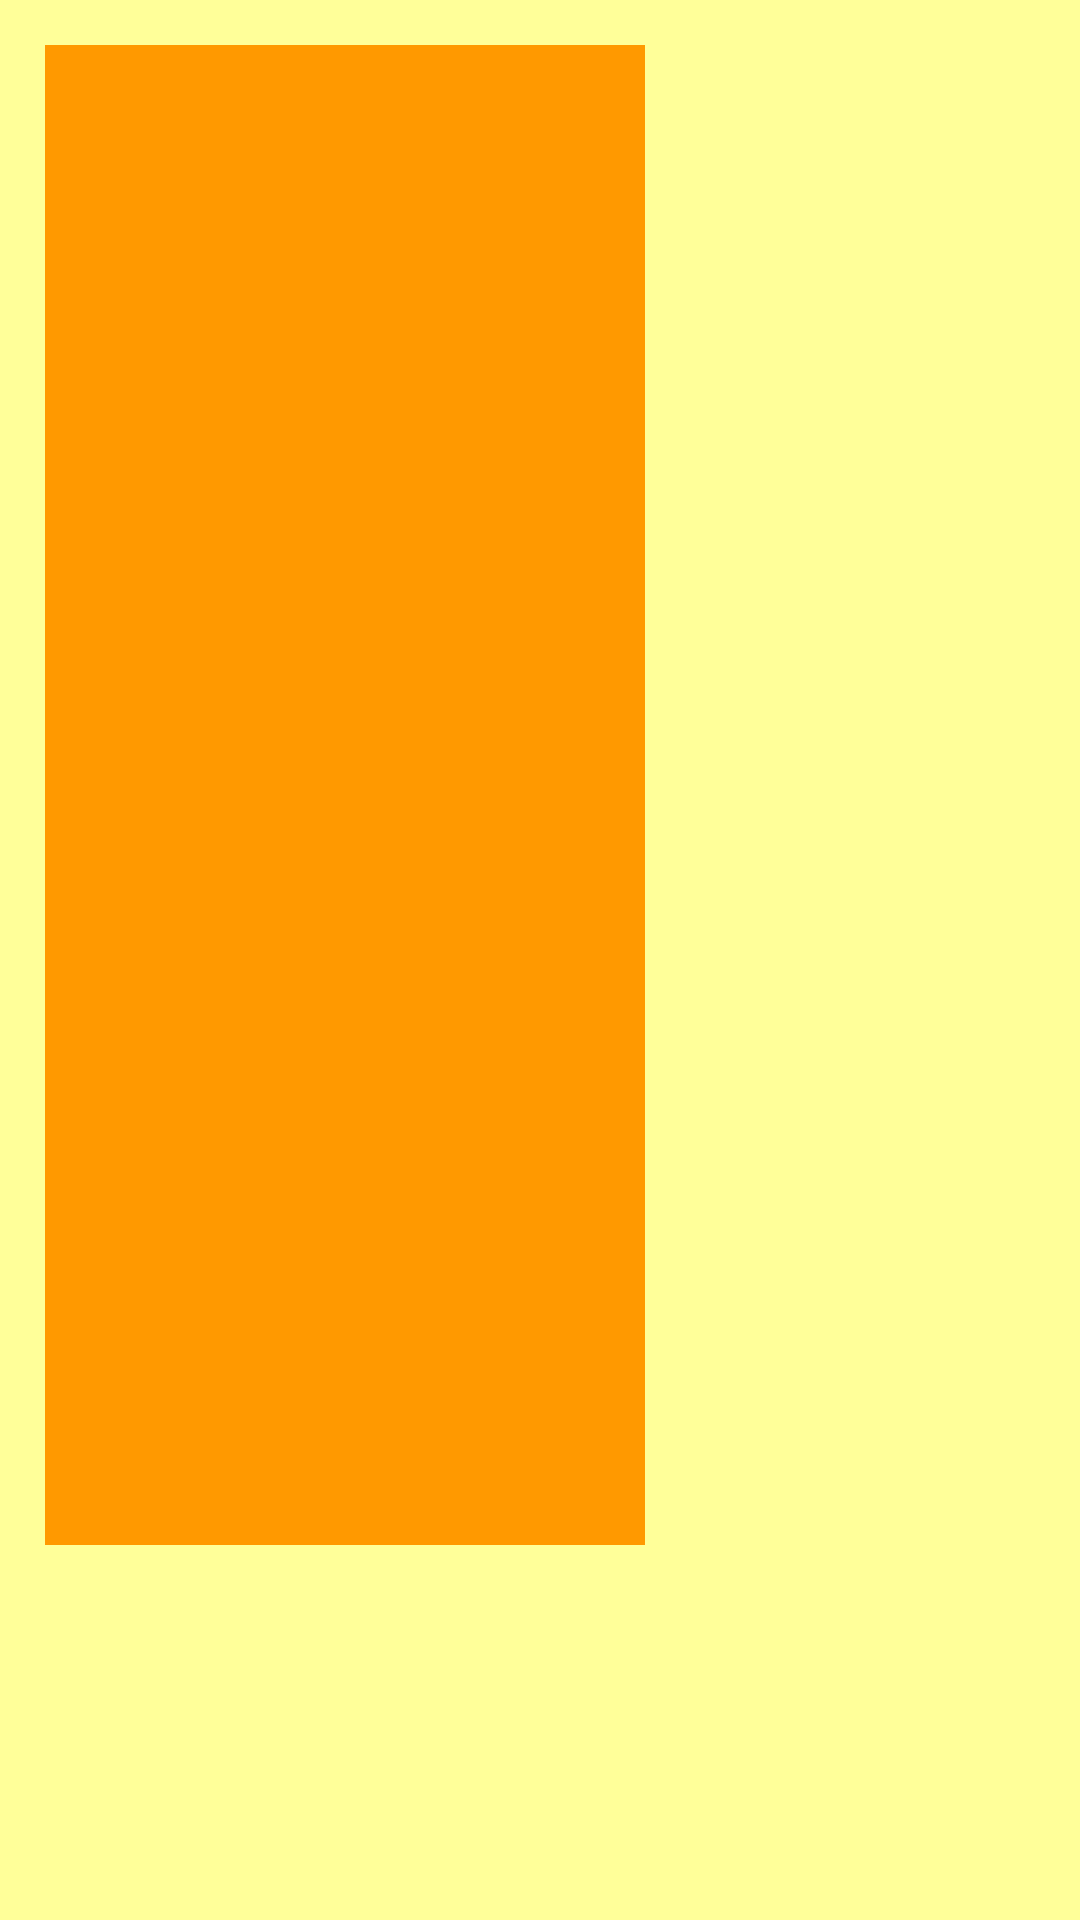

This screen was rendered from an Android layout file. Write that file and the resources it references.
<!-- AndroidManifest.xml: application theme AppTheme -->
<!-- res/layout/activity_image_view.xml -->
<?xml version="1.0" encoding="utf-8"?>

<RelativeLayout xmlns:android="http://schemas.android.com/apk/res/android"
    xmlns:tools="http://schemas.android.com/tools"
    android:layout_width="match_parent"
    android:layout_height="match_parent"
    android:background="#ff9"
    android:padding="15dp"
    android:scrollbars="horizontal"
    tools:context=".BascialView.ImageViewActivity">

    <ImageView
        android:id="@+id/iv_1"
        android:layout_width="200dp"
        android:layout_height="100dp"
        android:background="#FF9900"
        android:scaleType="fitXY"
        android:src="@drawable/ic_img_sketchpad" />

    <ImageView
        android:id="@+id/iv_2"
        android:layout_width="200dp"
        android:layout_height="100dp"
        android:layout_below="@id/iv_1"
        android:background="#FF9900"
        android:scaleType="fitCenter"
        android:src="@drawable/ic_img_sketchpad" />

    <ImageView
        android:id="@+id/iv_3"
        android:layout_width="200dp"
        android:layout_height="100dp"
        android:layout_below="@id/iv_2"
        android:background="#FF9900"
        android:scaleType="centerCrop"
        android:src="@drawable/ic_img_sketchpad" />

    <ImageView
        android:id="@+id/iv_4"
        android:layout_width="200dp"
        android:layout_height="100dp"
        android:layout_below="@id/iv_3"
        android:background="#FF9900"
        android:scaleType="centerCrop" />

    <ImageView
        android:id="@+id/iv_5"
        android:layout_width="200dp"
        android:layout_height="100dp"
        android:layout_below="@id/iv_4"
        android:background="#ff9900"
        android:scaleType="centerCrop" />

</RelativeLayout>
<!-- resources referenced by this layout -->
<resources>
  <style name="AppTheme" parent="Theme.AppCompat.Light.DarkActionBar">
          
          <item name="colorPrimary">@color/colorPrimary</item>
          <item name="colorPrimaryDark">@color/colorPrimaryDark</item>
          <item name="colorAccent">@color/colorAccent</item>
      </style>
      
      m
  <!-- not gathered from this repository: default colours our renderer supplied (Android Studio template values) -->
  <color name="colorPrimary">#FF6200EE</color>
  <color name="colorPrimaryDark">#FF3700B3</color>
  <color name="colorAccent">#FF03DAC5</color>
</resources>
